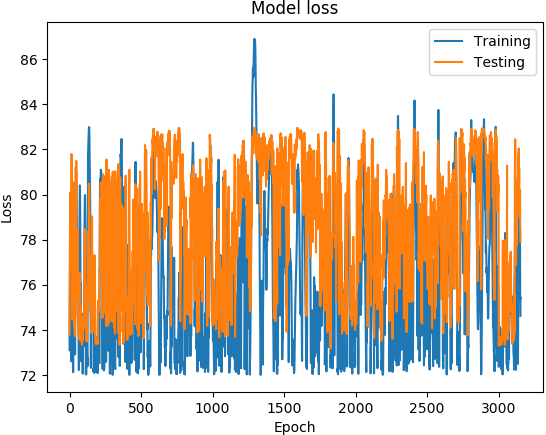

Data behind this chart, as committed beside it:
('DATETIME', 'REAL', 'PREDICTED')
1468011600, 73.1, 73.79
1468012200, 74.89, 75.77
1468012800, 76.21, 78.72
1468013400, 77.5, 78.96
1468014000, 78.48, 78.89
1468014600, 79.19, 80.09
1468015200, 80.05, 79.97
1468015800, 80.08, 79.67
1468016400, 78.7, 79.13
1468017000, 77.13, 77.74
1468017600, 76.51, 76.55
1468018200, 75.98, 77.08
1468018800, 74.73, 77.25
1468171200, 72.6, 78.41
1468171800, 75.44, 81.8
1468172400, 76.66, 80.18
1468173000, 76.9, 79.06
1468173600, 77.11, 76.9
1468174200, 76.75, 77.05
1468174800, 75.89, 77.71
1468175400, 75.78, 74.46
1468176000, 75.44, 75.05
1468176600, 75.41, 75.65
1468177200, 74.73, 76.37
1468177800, 73.11, 76.36
1468350600, 72.12, 76.64
1468351200, 74.8, 75.86
1468351800, 77.06, 78.06
1468352400, 78.27, 80.53
1468353000, 78.59, 78.28
1468353600, 78.31, 77.64
1468354200, 77.66, 77.24
1468354800, 77.03, 75.1
1468355400, 76.41, 74.06
1468356000, 75.72, 74.77
1468356600, 74.92, 74.13
1468357200, 74.07, 74.18
1468357800, 73.32, 73.72
1468358400, 72.91, 74.13
1468348200, 72.95, 75.39
1468348800, 76.07, 78.56
1468349400, 77.59, 79.71
1468350000, 78.26, 79.81
1468350600, 78.89, 81.2
1468351200, 79.38, 79.86
1468351800, 80.23, 79.25
1468352400, 81.05, 80.82
1468353000, 80.93, 81.49
1468353600, 80.23, 79.35
1468354200, 79.83, 78.03
1468354800, 79.31, 77.96
1468355400, 78.86, 76.31
1468356000, 78.52, 77.45
1468356600, 78.21, 77.69
1468357200, 77.65, 75.36
1468357800, 77.42, 76.1
1468358400, 77.25, 78.31
1468359000, 75.89, 78.41
1468359600, 74.62, 74.72
1468360200, 74.81, 74.25
... 3,094 more rows
